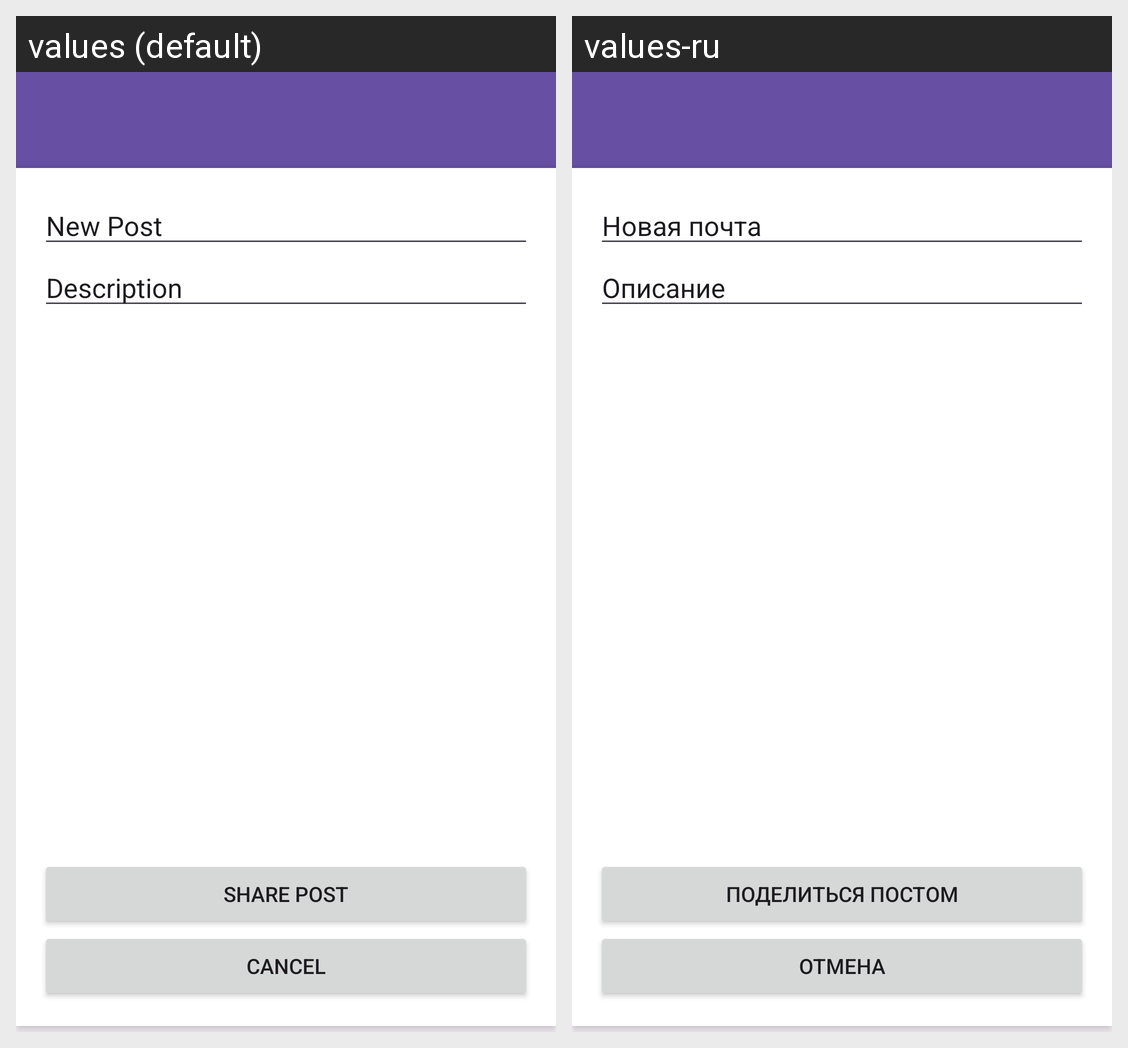

This grid shows one Android layout under two languages. Give, for every string resource on the screen, its name, the default text and each shown locale's text.
Android screen res/layout/activity_share_map.xml rendered under 2 locales, left to right: values (default), values-ru. Device: Nexus 5 (rendered at 1080×1920; each locale shown at half size, 540×960, under a caption strip naming it); theme Theme.Bikeit.
Strings drawn on this screen, with the default value and each locale's value (text and hints the layout hard-codes, and strings that could not be matched under every locale, appear in the picture but are not listed):

new_post
  values: New Post
  values-ru: Новая почта

description
  values: Description
  values-ru: Описание

share_post
  values: Share Post
  values-ru: Поделиться Постом

cancel_post_creation
  values: Cancel
  values-ru: Отмена
